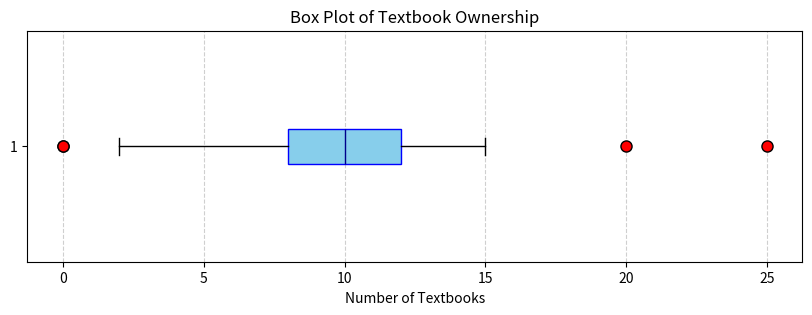

This chart was generated by the following Python code:
import matplotlib.pyplot as plt

# Given data
data = [0, 0, 2, 5, 8, 8, 8, 9, 9, 10, 10, 10, 11, 12, 12, 12, 14, 15, 20, 25]

# Create the plot
plt.figure(figsize=(10, 3))

# Draw the boxplot
plt.boxplot(data, vert=False, patch_artist=True, #patch_artist=True makes the boxplot filled with color
            boxprops=dict(facecolor='skyblue', color='blue'), #boxprops sets the color of the box
            flierprops=dict(marker='o', markerfacecolor='red', markersize=8, linestyle='none'),
            medianprops=dict(color='darkblue'),
            whiskerprops=dict(color='black'), ##whiskerprops sets the color of the whiskers
            capprops=dict(color='black')) #capprops sets the color of the caps

# Add labels and title
plt.title('Box Plot of Textbook Ownership')
plt.xlabel('Number of Textbooks')
plt.grid(True, axis='x', linestyle='--', alpha=0.6)

# Show the plot
plt.show()
